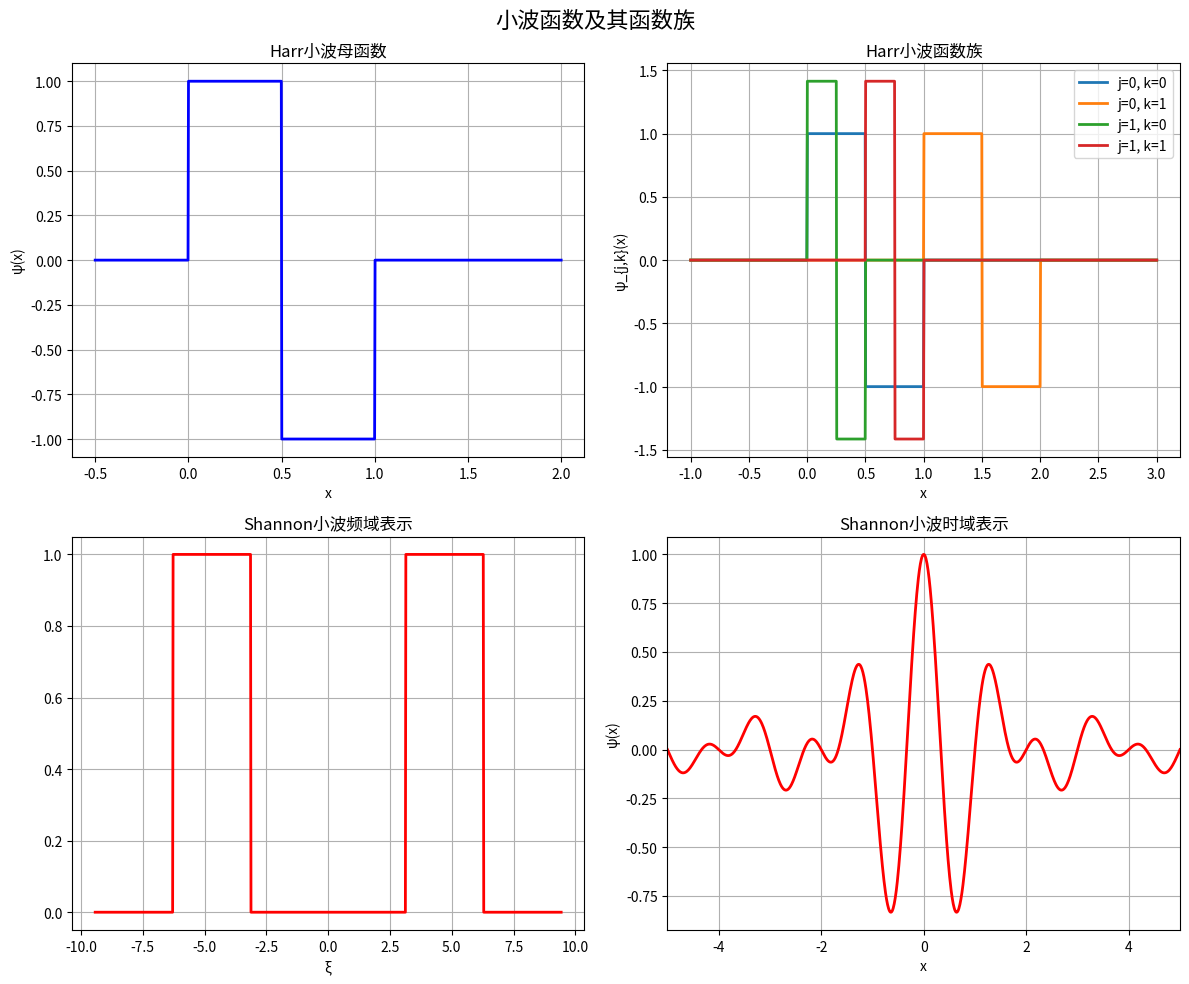

The script that saved this image:
import numpy as np
import matplotlib.pyplot as plt
from scipy import integrate

# 设置中文字体
# plt.rcParams['font.sans-serif'] = ['SimHei']
# plt.rcParams['axes.unicode_minus'] = False

# 创建图像
fig, axes = plt.subplots(2, 2, figsize=(12, 10))
fig.suptitle('小波函数及其函数族', fontsize=16)

# 定义Harr小波函数
def harr_wavelet(x):
    result = np.zeros_like(x)
    result[(x >= 0) & (x < 0.5)] = 1
    result[(x >= 0.5) & (x < 1)] = -1
    return result

# 定义小波缩放平移函数
def scaled_wavelet(x, j, k, wavelet_func):
    scale = 2**(-j)
    return scale**(-0.5) * wavelet_func((x - scale*k) / scale)

# 绘制Harr小波
x = np.linspace(-0.5, 2, 1000)
axes[0, 0].plot(x, harr_wavelet(x), 'b-', linewidth=2)
axes[0, 0].set_title('Harr小波母函数')
axes[0, 0].set_xlabel('x')
axes[0, 0].set_ylabel('ψ(x)')
axes[0, 0].grid(True)

# 绘制Harr小波函数族
x_family = np.linspace(-1, 3, 1000)
for j in range(2):
    for k in range(2):
        scale = 2**(-j)
        label = f'j={j}, k={k}'
        axes[0, 1].plot(x_family, scaled_wavelet(x_family, j, k, harr_wavelet), 
                       label=label, linewidth=2)

axes[0, 1].set_title('Harr小波函数族')
axes[0, 1].set_xlabel('x')
axes[0, 1].set_ylabel('ψ_{j,k}(x)')
axes[0, 1].legend()
axes[0, 1].grid(True)

# 定义Shannon小波的频域表示
def shannon_freq(ksi):
    K = np.zeros_like(ksi)
    K[(ksi >= -2*np.pi) & (ksi <= -np.pi)] = 1
    K[(ksi >= np.pi) & (ksi <= 2*np.pi)] = 1
    return K

# 通过傅里叶逆变换计算Shannon小波的时域表示
def shannon_wavelet(x):
    result = np.zeros_like(x, dtype=complex)
    for i, xi in enumerate(x):
        # 计算傅里叶逆变换
        integrand = lambda ksi: shannon_freq(ksi) * np.exp(1j * ksi * xi) / (2*np.pi)
        result[i] = integrate.quad(integrand, -2*np.pi, 2*np.pi, limit=1000)[0]
    return result.real

# 绘制Shannon小波频域表示
ksi = np.linspace(-3*np.pi, 3*np.pi, 1000)
axes[1, 0].plot(ksi, shannon_freq(ksi), 'r-', linewidth=2)
axes[1, 0].set_title('Shannon小波频域表示')
axes[1, 0].set_xlabel('ξ')
# axes[1, 0].set_ylabel('$\hat{\psi}(\xi)$')
axes[1, 0].grid(True)

# 绘制Shannon小波时域表示
x_shannon = np.linspace(-5, 5, 1000)
# 由于计算傅里叶逆变换较慢，我们可以使用已知的解析形式
# Shannon小波时域形式为: ψ(x) = (sin(2πx) - sin(πx))/(πx)
psi_shannon = (np.sin(2*np.pi*x_shannon) - np.sin(np.pi*x_shannon)) / (np.pi*x_shannon)
# 处理x=0处的奇点
psi_shannon[np.isnan(psi_shannon)] = 1  # 当x=0时，极限为1

axes[1, 1].plot(x_shannon, psi_shannon, 'r-', linewidth=2)
axes[1, 1].set_title('Shannon小波时域表示')
axes[1, 1].set_xlabel('x')
axes[1, 1].set_ylabel('ψ(x)')
axes[1, 1].grid(True)
axes[1, 1].set_xlim(-5, 5)

plt.tight_layout()
plt.show()